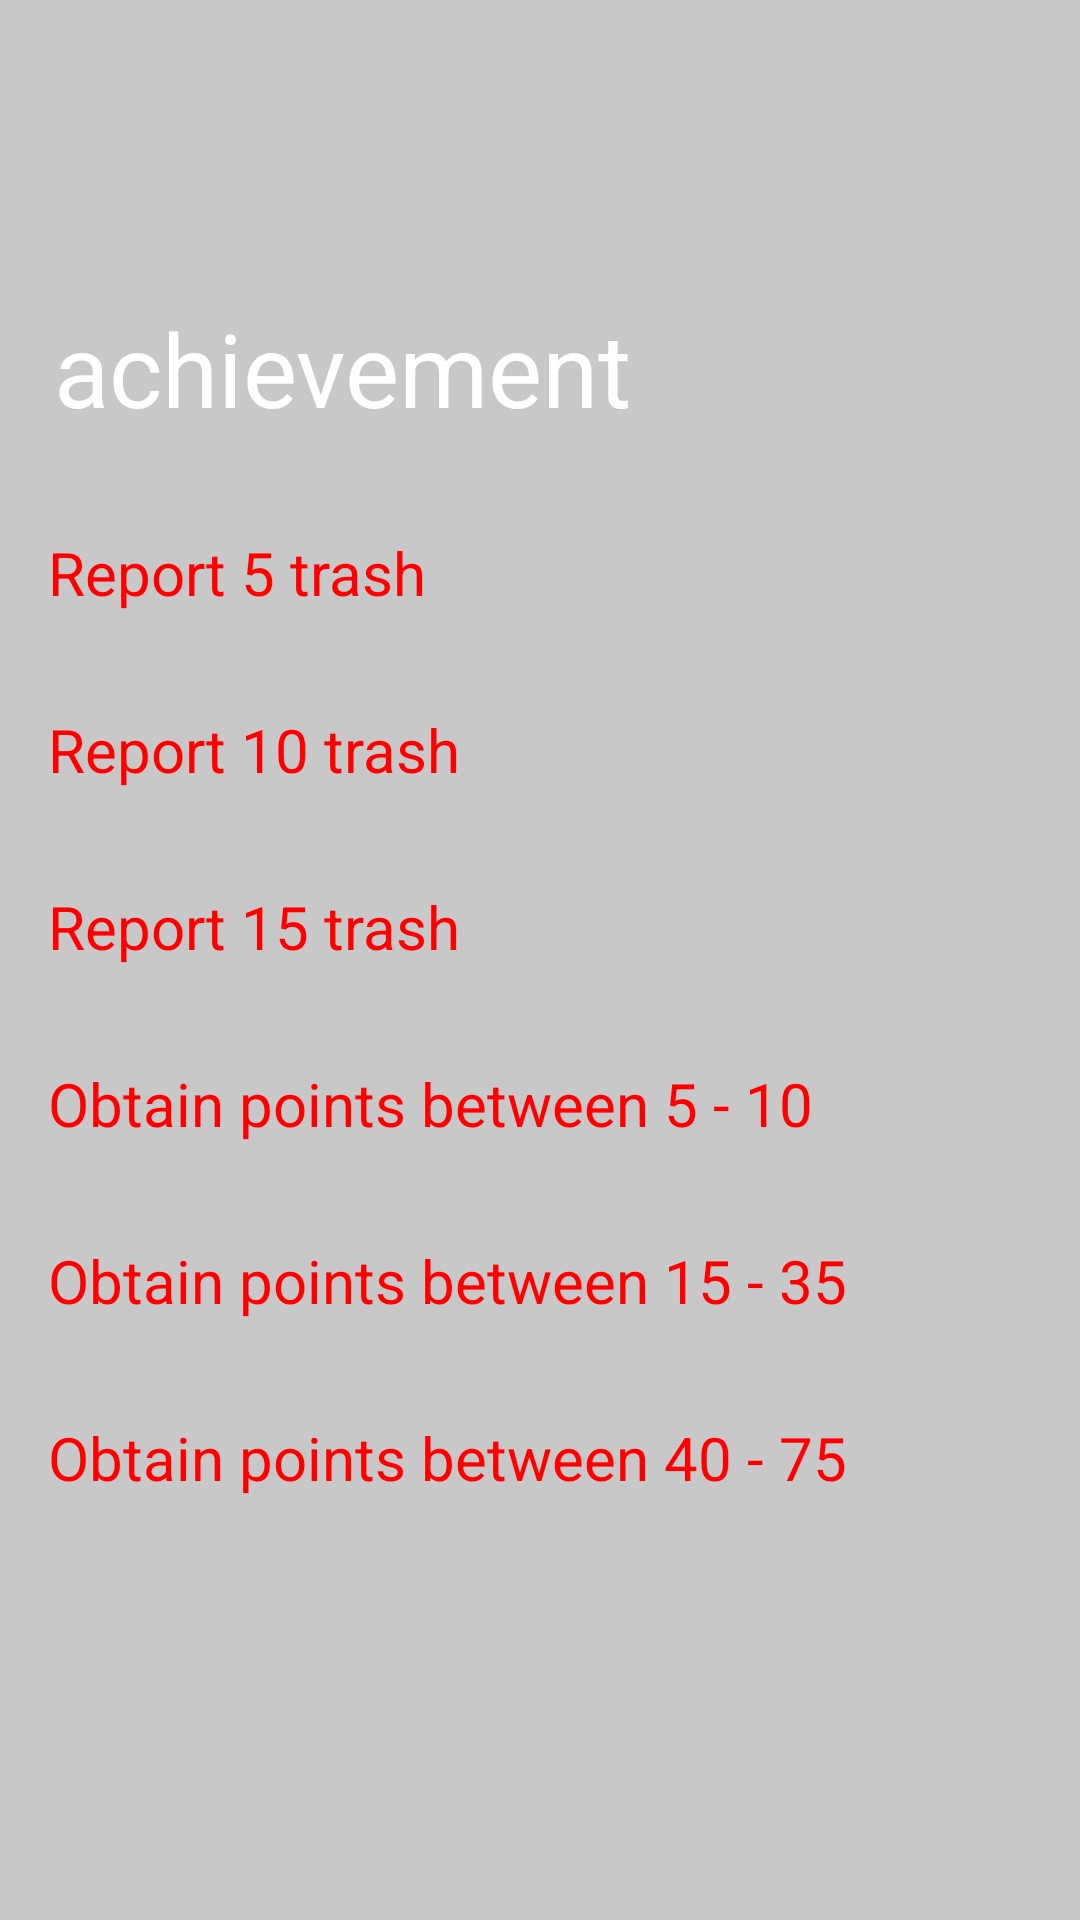

Layout XML and referenced resources for this Android screen:
<!-- AndroidManifest.xml: application theme Theme.GarbApp -->
<!-- res/layout/fragment_achievement.xml -->
<?xml version="1.0" encoding="utf-8"?>
<FrameLayout xmlns:android="http://schemas.android.com/apk/res/android"
    xmlns:app="http://schemas.android.com/apk/res-auto"
    xmlns:tools="http://schemas.android.com/tools"
    android:layout_width="match_parent"
    android:layout_height="match_parent"
    android:background="#C8C8C8"
    tools:context=".Fragments.AchievementFragment">

    <androidx.constraintlayout.widget.ConstraintLayout
        android:layout_width="match_parent"
        android:layout_height="match_parent">

        <TextView
            android:id="@+id/report_points40_75"
            android:layout_width="wrap_content"
            android:layout_height="wrap_content"
            android:layout_marginStart="16dp"
            android:layout_marginTop="32dp"
            android:text="Obtain points between 40 - 75"
            android:textColor="#FF0000"
            android:textSize="20sp"
            app:layout_constraintStart_toStartOf="parent"
            app:layout_constraintTop_toBottomOf="@+id/report_points15_35" />

        <TextView
            android:id="@+id/report_points15_35"
            android:layout_width="wrap_content"
            android:layout_height="wrap_content"
            android:layout_marginStart="16dp"
            android:layout_marginTop="32dp"
            android:text="Obtain points between 15 - 35"
            android:textColor="#FF0000"
            android:textSize="20sp"
            app:layout_constraintStart_toStartOf="parent"
            app:layout_constraintTop_toBottomOf="@+id/report_points5_10" />

        <TextView
            android:id="@+id/report_points5_10"
            android:layout_width="wrap_content"
            android:layout_height="wrap_content"
            android:layout_marginStart="16dp"
            android:layout_marginTop="32dp"
            android:text="Obtain points between 5 - 10"
            android:textColor="#FF0000"
            android:textSize="20sp"
            app:layout_constraintStart_toStartOf="parent"
            app:layout_constraintTop_toBottomOf="@+id/Report_15_trash" />

        <TextView
            android:id="@+id/Report_15_trash"
            android:layout_width="wrap_content"
            android:layout_height="wrap_content"
            android:layout_marginStart="16dp"
            android:layout_marginTop="32dp"
            android:text="Report 15 trash "
            android:textColor="#FF0000"
            android:textSize="20sp"
            app:layout_constraintStart_toStartOf="parent"
            app:layout_constraintTop_toBottomOf="@+id/Report_10_trash" />

        <TextView
            android:id="@+id/Report_10_trash"
            android:layout_width="wrap_content"
            android:layout_height="wrap_content"
            android:layout_marginStart="16dp"
            android:layout_marginTop="32dp"
            android:text="Report 10 trash "
            android:textColor="#FF0000"
            android:textSize="20sp"
            app:layout_constraintStart_toStartOf="parent"
            app:layout_constraintTop_toBottomOf="@+id/Report_5_trash" />

        <TextView
            android:id="@+id/textView3"
            android:layout_width="wrap_content"
            android:layout_height="wrap_content"
            android:layout_marginStart="18dp"
            android:layout_marginTop="100dp"
            android:text="achievement"
            android:textColor="#FFFFFF"
            android:textSize="34sp"
            app:layout_constraintStart_toStartOf="parent"
            app:layout_constraintTop_toTopOf="parent" />

        <TextView
            android:id="@+id/Report_5_trash"
            android:layout_width="wrap_content"
            android:layout_height="wrap_content"
            android:layout_marginStart="16dp"
            android:layout_marginTop="32dp"
            android:text="Report 5 trash "
            android:textColor="#FF0000"
            android:textSize="20sp"
            app:layout_constraintStart_toStartOf="parent"
            app:layout_constraintTop_toBottomOf="@+id/textView3" />

    </androidx.constraintlayout.widget.ConstraintLayout>



</FrameLayout>
<!-- resources referenced by this layout -->
<resources>
  <style name="Theme.GarbApp" parent="Theme.MaterialComponents.DayNight.NoActionBar">
          
          <item name="colorPrimary">@color/purple_500</item>
          <item name="colorPrimaryVariant">@color/purple_700</item>
          <item name="colorOnPrimary">@color/white</item>
          
          <item name="colorSecondary">@color/teal_200</item>
          <item name="colorSecondaryVariant">@color/teal_700</item>
          <item name="colorOnSecondary">@color/black</item>
          
          <item name="android:statusBarColor" tools:targetApi="21">?attr/colorPrimaryVariant</item>
          
      </style>
  <!-- not gathered from this repository: default colours our renderer supplied (Android Studio template values) -->
  <color name="purple_500">#FF6200EE</color>
  <color name="purple_700">#FF3700B3</color>
  <color name="teal_200">#FF03DAC5</color>
  <color name="teal_700">#FF018786</color>
  <color name="black">#FF000000</color>
  <color name="white">#FFFFFFFF</color>
</resources>
